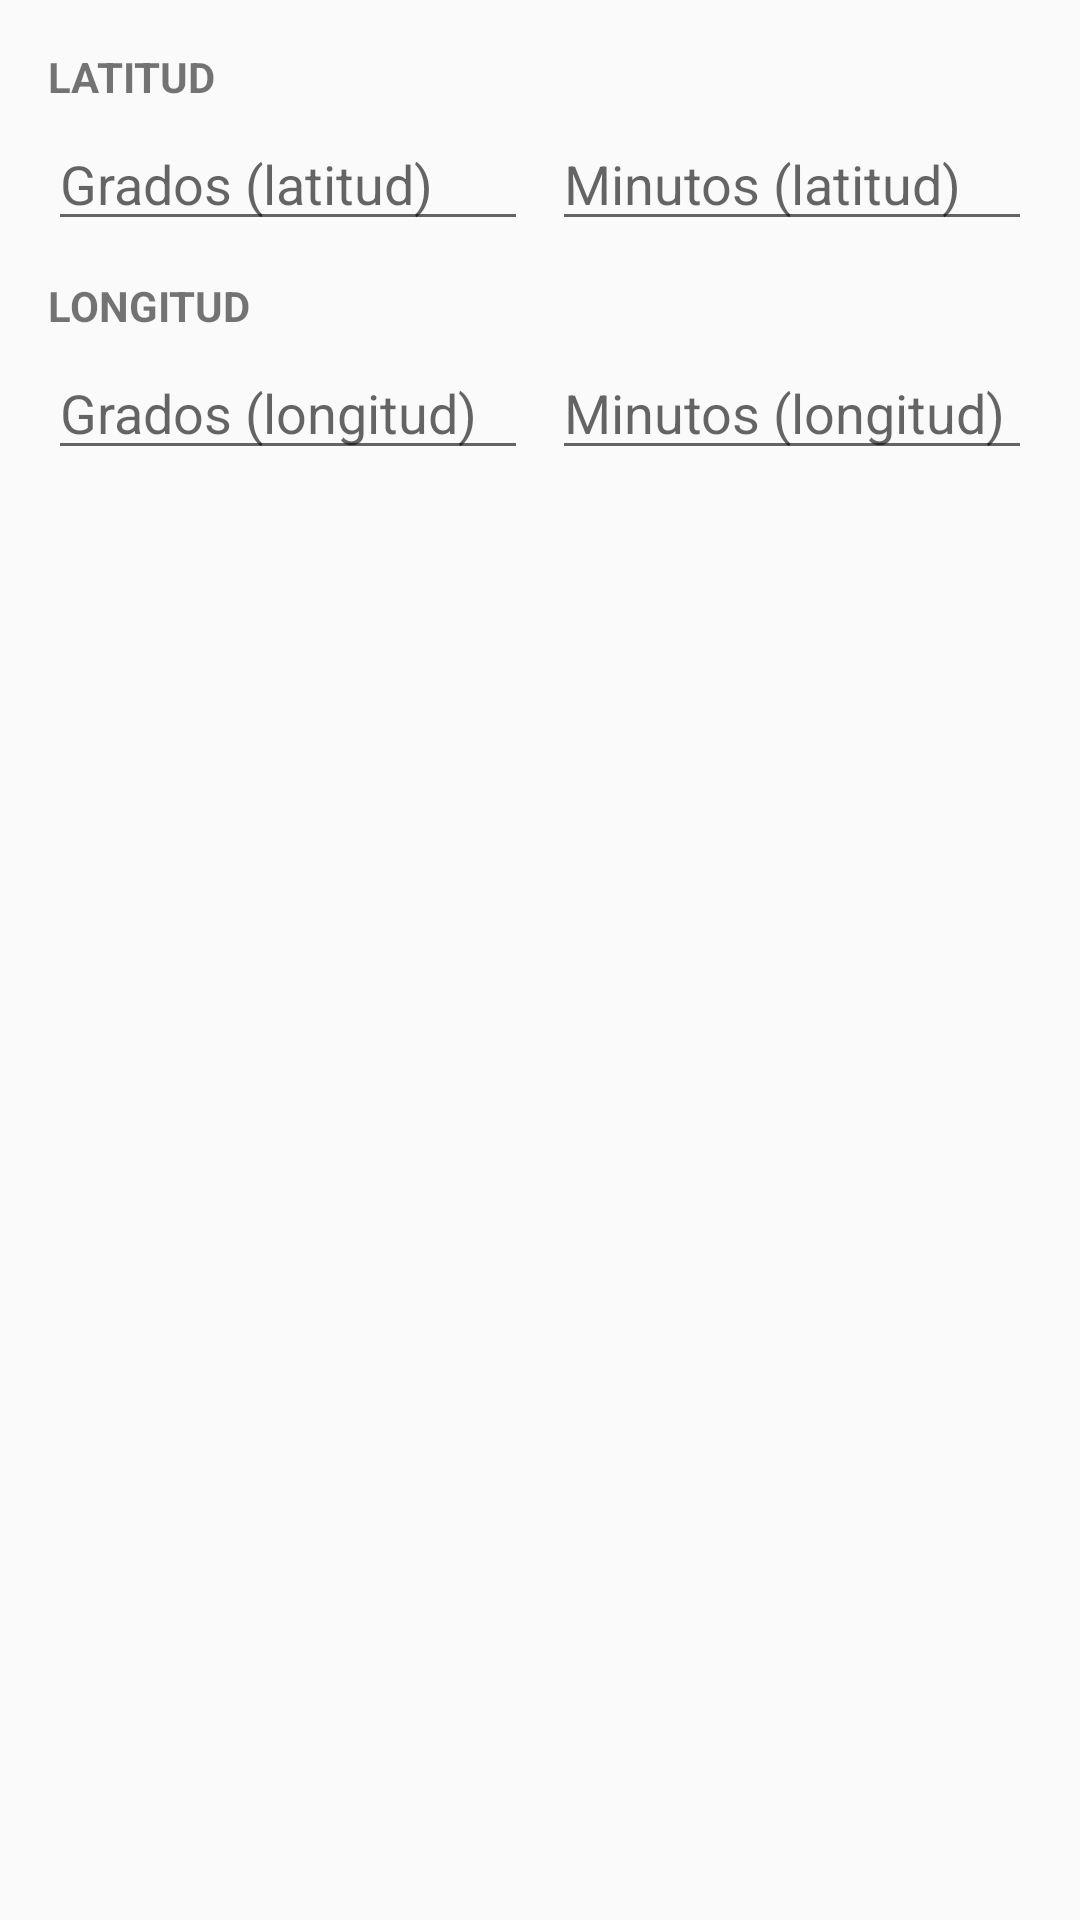

Layout XML and referenced resources for this Android screen:
<!-- AndroidManifest.xml: application theme Theme.CartaNautica -->
<!-- res/layout/dialog_lat_lon.xml -->
<?xml version="1.0" encoding="utf-8"?>
<LinearLayout xmlns:android="http://schemas.android.com/apk/res/android"
    android:orientation="vertical"
    android:padding="16dp"
    android:layout_width="match_parent"
    android:layout_height="wrap_content">

    
    <TextView
        android:layout_width="wrap_content"
        android:layout_height="wrap_content"
        android:text="LATITUD"
        android:textStyle="bold"
        android:layout_marginBottom="4dp"/>

    <LinearLayout
        android:orientation="horizontal"
        android:layout_width="match_parent"
        android:layout_height="wrap_content">

        <EditText
            android:id="@+id/editLatGrados"
            android:layout_width="0dp"
            android:layout_weight="1"
            android:hint="Grados (latitud)"
            android:inputType="numberDecimal"
            android:layout_height="wrap_content"
            android:imeOptions="actionNext"
            android:nextFocusDown="@id/editLatMinutos"/>

        <EditText
            android:id="@+id/editLatMinutos"
            android:layout_width="0dp"
            android:layout_weight="1"
            android:hint="Minutos (latitud)"
            android:inputType="numberDecimal"
            android:layout_height="wrap_content"
            android:layout_marginStart="8dp"
            android:imeOptions="actionNext"
            android:nextFocusDown="@id/editLonGrados"/>
    </LinearLayout>

    
    <TextView
        android:layout_width="wrap_content"
        android:layout_height="wrap_content"
        android:text="LONGITUD"
        android:textStyle="bold"
        android:layout_marginTop="12dp"
        android:layout_marginBottom="4dp"/>

    <LinearLayout
        android:orientation="horizontal"
        android:layout_width="match_parent"
        android:layout_height="wrap_content">

        <EditText
            android:id="@+id/editLonGrados"
            android:layout_width="0dp"
            android:layout_weight="1"
            android:hint="Grados (longitud)"
            android:inputType="numberDecimal"
            android:layout_height="wrap_content"
            android:imeOptions="actionNext"
            android:nextFocusDown="@id/editLonMinutos"/>

        <EditText
            android:id="@+id/editLonMinutos"
            android:layout_width="0dp"
            android:layout_weight="1"
            android:hint="Minutos (longitud)"
            android:inputType="numberDecimal"
            android:layout_height="wrap_content"
            android:layout_marginStart="8dp"
            android:imeOptions="actionDone"/>
    </LinearLayout>

</LinearLayout>
<!-- resources referenced by this layout -->
<resources>
  <style name="Theme.CartaNautica" parent="Theme.AppCompat.Light.NoActionBar" />
</resources>
